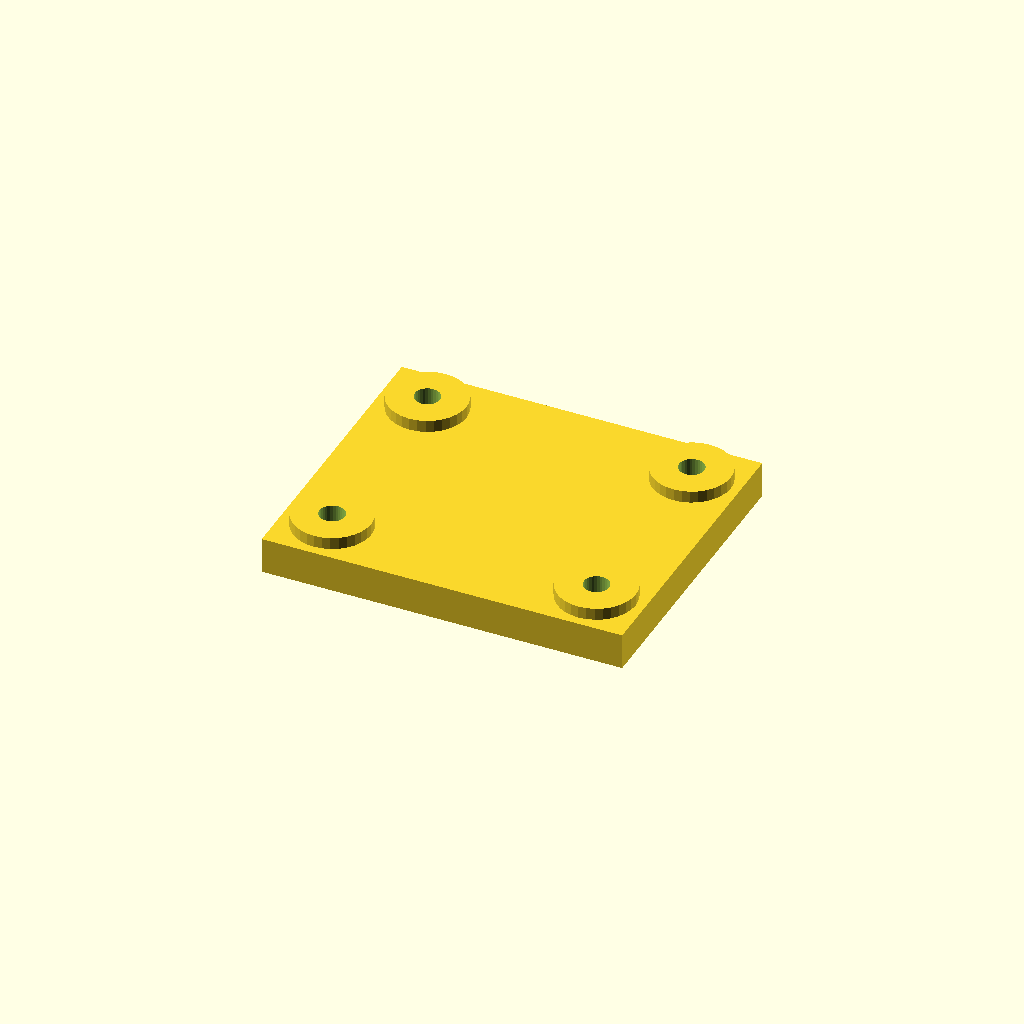
Cell 1 — every parameter at its default value.
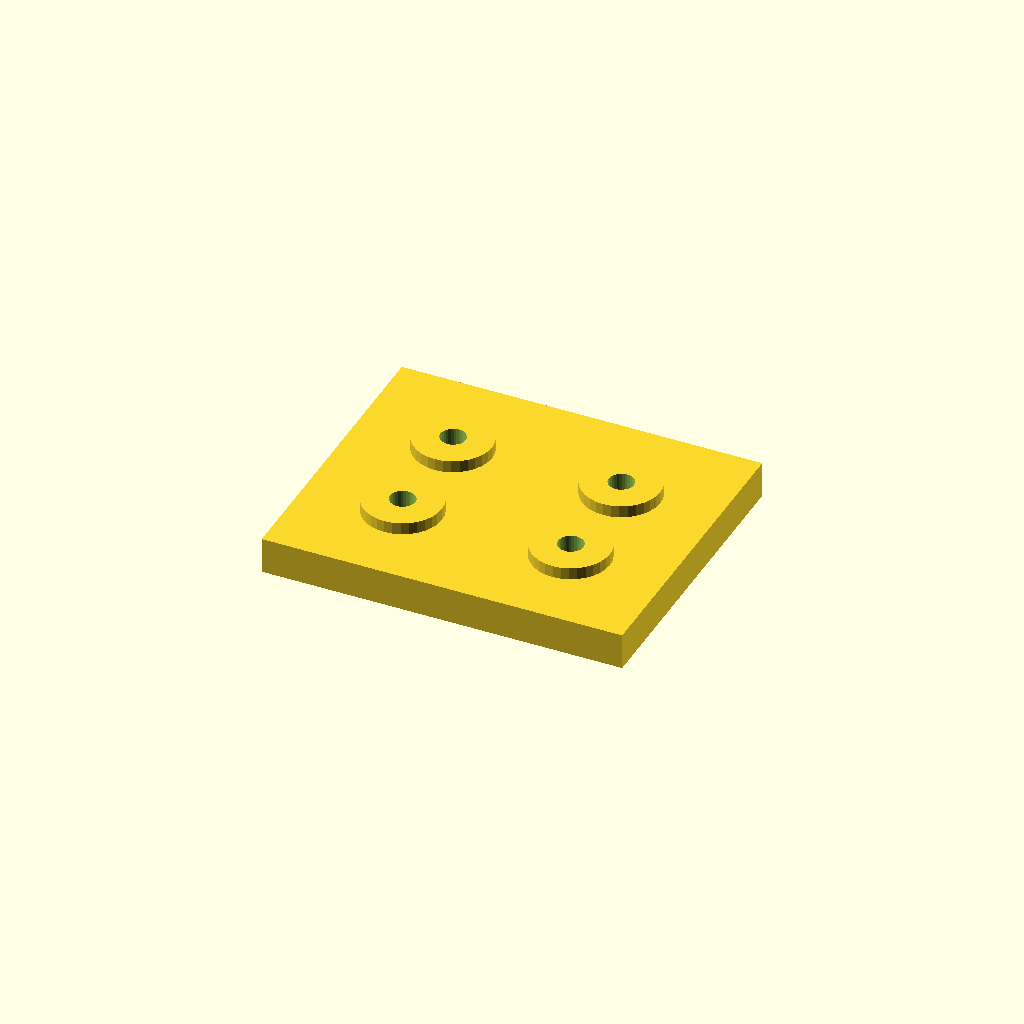
Cell 2 — edge set to 32, the other parameters unchanged.
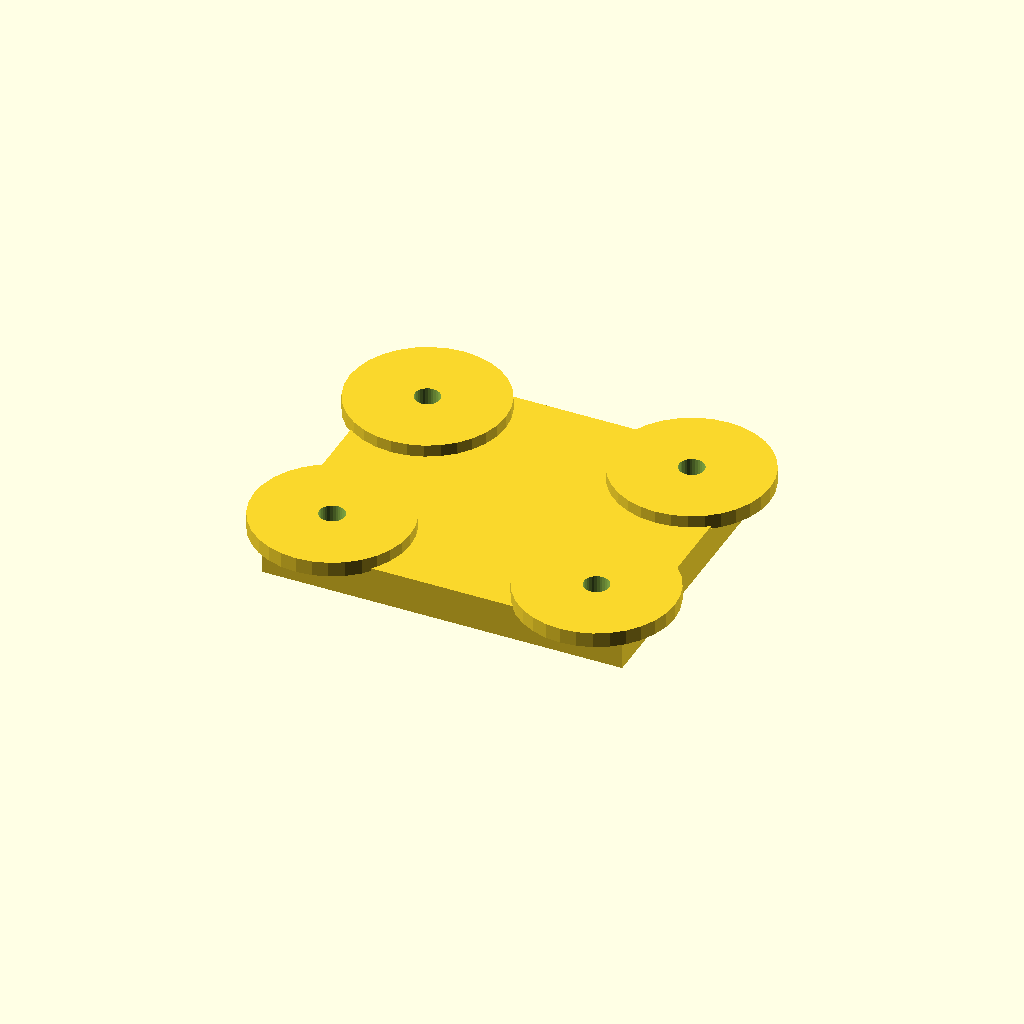
Cell 3: the same model with boss_d = 52.
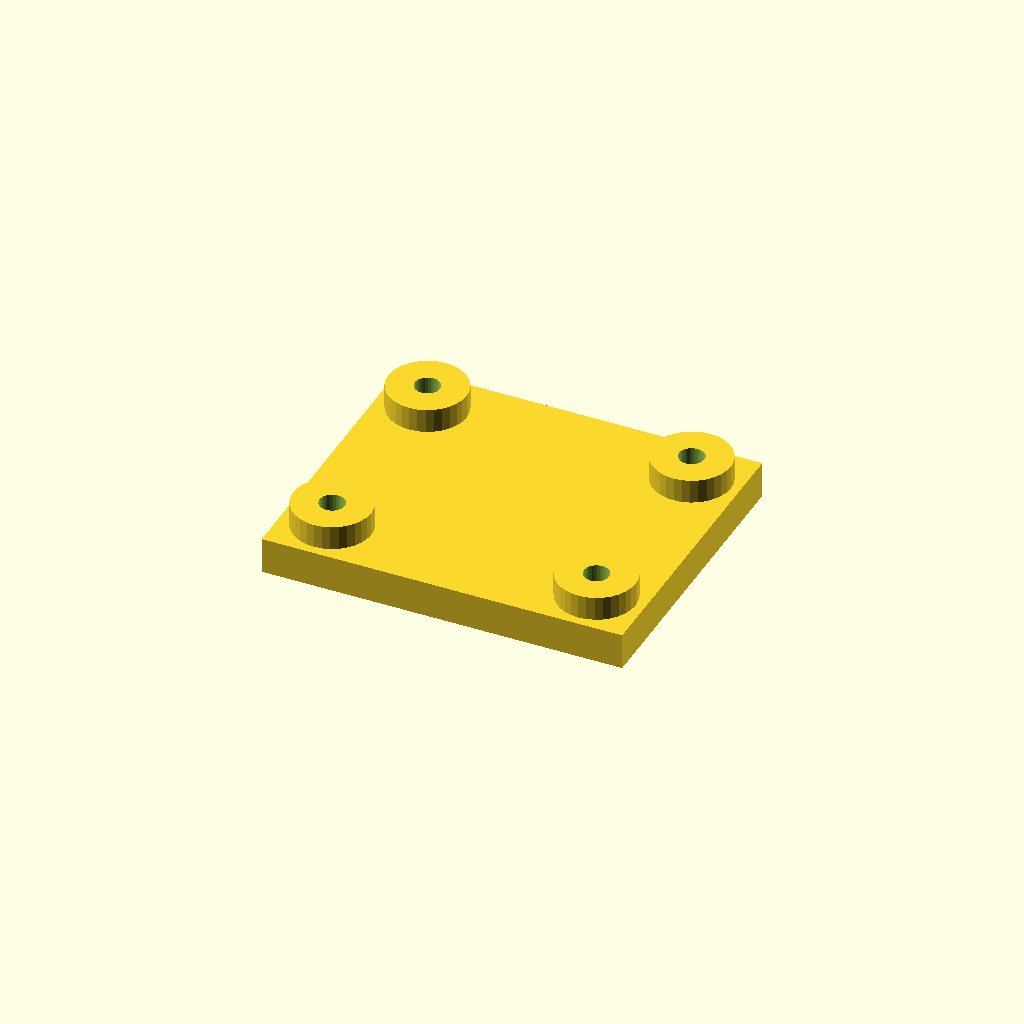
Cell 4 — boss_h set to 8, the other parameters unchanged.
One fixed orthographic camera (rotation 55°, 0°, 25°; colour scheme Cornfield) for every cell.
Source of the model, optional_data/data/place1/anchorpads/part_0217.scad:
$fn = 32;

// ----------------------------------------------------------------------
// Anchor pads 120 x 100 x 16
// four corner bosses with anchor holes
// ----------------------------------------------------------------------

// --- parameters (mm) ---
plate = [120, 100, 12];  // base plate size (x, y, z)
pads = 4;                // boss count, one per corner
edge = 16;               // boss centre offset from the plate edge
boss_d = 26;             // boss diameter
boss_h = 4;              // boss height above the base plate
hole_d = 8.4;            // hole diameter

// --- derived feature positions (mm) ---
height = plate[2] + boss_h;      // = 16   overall height of the part
corner_x = plate[0] / 2 - edge;  // = 44   boss centre X
corner_y = plate[1] / 2 - edge;  // = 34   boss centre Y
feature_centers = [
  [corner_x, corner_y],
  [-corner_x, corner_y],
  [-corner_x, -corner_y],
  [corner_x, -corner_y]
];   // boss centres, anchor holes are drilled there

// base plate, four bosses standing on it, anchor holes all the way through
difference() {
  union() {
    cube(plate, center = true);
    for (centre = feature_centers)
      translate([centre[0], centre[1], plate[2] / 2 - 1])
        cylinder(d = boss_d, h = boss_h + 1);
  }
  for (centre = feature_centers)
    translate([centre[0], centre[1], -height])
      cylinder(d = hole_d, h = 2 * height + 2);  // through boss and plate
}
Parameter table extracted from the source (name, type, default, range or options):
plate: vector, default [120, 100, 12]
pads: number, default 4
edge: number, default 16
boss_d: number, default 26
boss_h: number, default 4
hole_d: number, default 8.4
